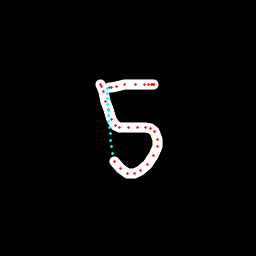

The table this chart was drawn from, first rows:
x, y, hover, eod
100.1, 84.43, 0.0, 0.0
100.4, 84.86, 0.0, 0.0
101.3, 86.26, 0.0, 0.0
103.8, 91.75, 0.0, 0.0
105.8, 101.5, 0.0, 0.0
108.1, 109.7, 0.0, 0.0
111.9, 119.2, 0.0, 0.0
115.9, 125.2, 0.0, 0.0
119.3, 127.9, 0.0, 0.0
128.3, 127.6, 0.0, 0.0
137.4, 127.4, 0.0, 0.0
145.3, 127.2, 0.0, 0.0
150.9, 128.7, 0.0, 0.0
154.9, 131.9, 0.0, 0.0
157.6, 139.7, 0.0, 0.0
157.3, 146.9, 0.0, 0.0
153.4, 155.3, 0.0, 0.0
147.5, 164.1, 0.0, 0.0
141, 170.3, 0.0, 0.0
134.9, 173.6, 0.0, 0.0
127.9, 173.7, 0.0, 0.0
120.7, 169, 0.0, 0.0
114.9, 161.2, 0.0, 0.0
112.5, 153, 1.0, 0.0
111.7, 146.7, 1.0, 0.0
110.8, 140.3, 1.0, 0.0
110.1, 133.9, 1.0, 0.0
109.4, 127.7, 1.0, 0.0
108.9, 121.7, 1.0, 0.0
108.5, 115.9, 1.0, 0.0
108.2, 110.3, 1.0, 0.0
107.9, 104.6, 1.0, 0.0
107.7, 98.97, 1.0, 0.0
107.6, 93.45, 1.0, 0.0
107.7, 88.6, 1.0, 0.0
109.3, 87.93, 0.0, 0.0
111, 87.35, 0.0, 0.0
116.2, 86.31, 0.0, 0.0
124.4, 84.91, 0.0, 0.0
135.4, 84.73, 0.0, 0.0
144.1, 84.74, 0.0, 0.0
148.6, 84.42, 0.0, 0.0
151.7, 84.23, 0.0, 0.0
153.4, 84.43, 0.0, 0.0
153.6, 84.41, 0.0, 0.0
153.7, 84.24, 0.0, 0.0
153.8, 84.3, 0.0, 1.0
